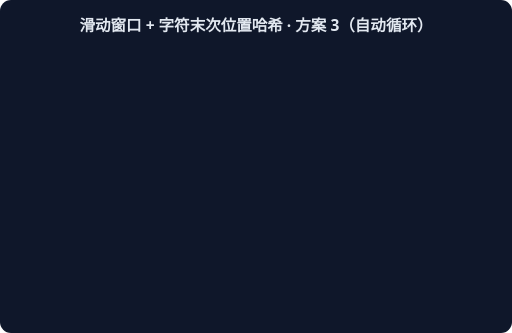
t = 0.00 s
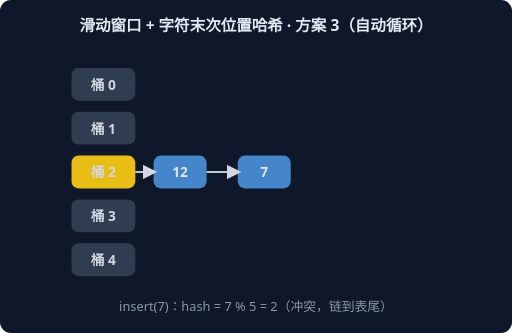
t = 1.67 s
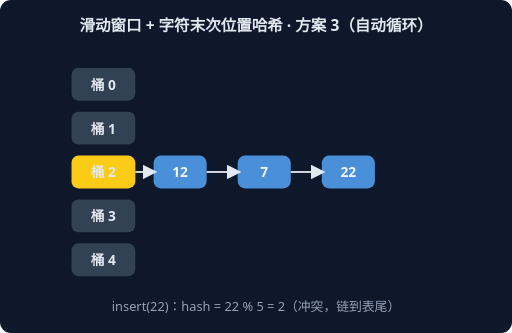
t = 3.33 s
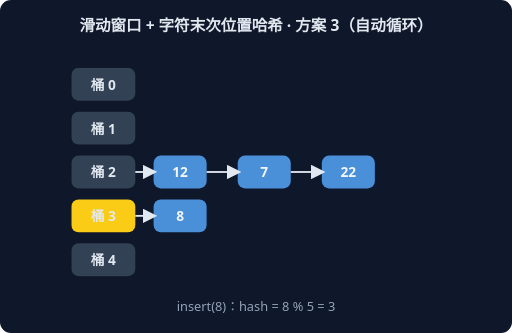
t = 5.00 s
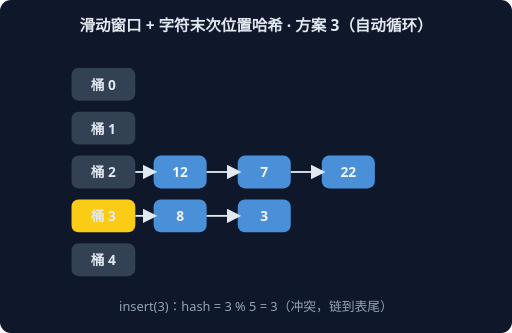
t = 6.67 s
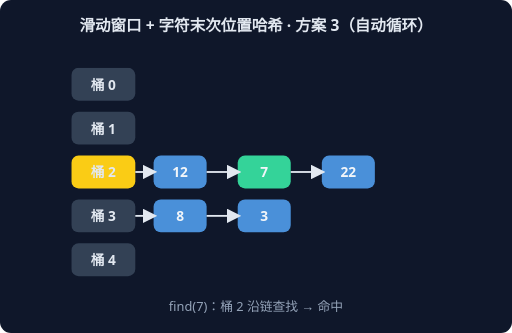
t = 8.33 s

The animated SVG that drew these frames (rendered in a browser with its animation timeline set to each time). Animation: 6 CSS @keyframes rules; frames cover the first 8.33 s, repeats indefinitely.

<svg xmlns="http://www.w3.org/2000/svg" width="560" height="364" viewBox="0 0 560 364" font-family="system-ui,sans-serif">
<rect width="560" height="364" rx="12" fill="#0F172A"/>
<text x="280" y="34" text-anchor="middle" fill="#E2E8F0" font-size="17" font-weight="600">滑动窗口 + 字符末次位置哈希 · 方案 3（自动循环）</text>
<g style="animation: st0 9.0s linear infinite both">
<rect x="78" y="74" width="70" height="36" rx="8" fill="#334155"/>
<text x="113" y="98" text-anchor="middle" fill="#E2E8F0" font-size="15" font-weight="700">桶 0</text>
<rect x="78" y="122" width="70" height="36" rx="8" fill="#334155"/>
<text x="113" y="146" text-anchor="middle" fill="#E2E8F0" font-size="15" font-weight="700">桶 1</text>
<rect x="78" y="170" width="70" height="36" rx="8" fill="#FACC15"/>
<text x="113" y="194" text-anchor="middle" fill="#E2E8F0" font-size="15" font-weight="700">桶 2</text>
<rect x="168" y="170" width="58" height="36" rx="8" fill="#4A90D9"/>
<text x="197" y="194" text-anchor="middle" fill="#F1F5F9" font-size="15" font-weight="700">12</text>
<line x1="148" y1="188" x2="168" y2="188" stroke="#E2E8F0" stroke-width="2" marker-end="url(#harr)"/>
<rect x="78" y="218" width="70" height="36" rx="8" fill="#334155"/>
<text x="113" y="242" text-anchor="middle" fill="#E2E8F0" font-size="15" font-weight="700">桶 3</text>
<rect x="78" y="266" width="70" height="36" rx="8" fill="#334155"/>
<text x="113" y="290" text-anchor="middle" fill="#E2E8F0" font-size="15" font-weight="700">桶 4</text>
<text x="280" y="340" text-anchor="middle" fill="#94A3B8" font-size="14">insert(12)：hash = 12 % 5 = 2</text>
</g>
<g style="animation: st1 9.0s linear infinite both">
<rect x="78" y="74" width="70" height="36" rx="8" fill="#334155"/>
<text x="113" y="98" text-anchor="middle" fill="#E2E8F0" font-size="15" font-weight="700">桶 0</text>
<rect x="78" y="122" width="70" height="36" rx="8" fill="#334155"/>
<text x="113" y="146" text-anchor="middle" fill="#E2E8F0" font-size="15" font-weight="700">桶 1</text>
<rect x="78" y="170" width="70" height="36" rx="8" fill="#FACC15"/>
<text x="113" y="194" text-anchor="middle" fill="#E2E8F0" font-size="15" font-weight="700">桶 2</text>
<rect x="168" y="170" width="58" height="36" rx="8" fill="#4A90D9"/>
<text x="197" y="194" text-anchor="middle" fill="#F1F5F9" font-size="15" font-weight="700">12</text>
<line x1="148" y1="188" x2="168" y2="188" stroke="#E2E8F0" stroke-width="2" marker-end="url(#harr)"/>
<rect x="260" y="170" width="58" height="36" rx="8" fill="#4A90D9"/>
<text x="289" y="194" text-anchor="middle" fill="#F1F5F9" font-size="15" font-weight="700">7</text>
<line x1="226" y1="188" x2="260" y2="188" stroke="#E2E8F0" stroke-width="2" marker-end="url(#harr)"/>
<rect x="78" y="218" width="70" height="36" rx="8" fill="#334155"/>
<text x="113" y="242" text-anchor="middle" fill="#E2E8F0" font-size="15" font-weight="700">桶 3</text>
<rect x="78" y="266" width="70" height="36" rx="8" fill="#334155"/>
<text x="113" y="290" text-anchor="middle" fill="#E2E8F0" font-size="15" font-weight="700">桶 4</text>
<text x="280" y="340" text-anchor="middle" fill="#94A3B8" font-size="14">insert(7)：hash = 7 % 5 = 2（冲突，链到表尾）</text>
</g>
<g style="animation: st2 9.0s linear infinite both">
<rect x="78" y="74" width="70" height="36" rx="8" fill="#334155"/>
<text x="113" y="98" text-anchor="middle" fill="#E2E8F0" font-size="15" font-weight="700">桶 0</text>
<rect x="78" y="122" width="70" height="36" rx="8" fill="#334155"/>
<text x="113" y="146" text-anchor="middle" fill="#E2E8F0" font-size="15" font-weight="700">桶 1</text>
<rect x="78" y="170" width="70" height="36" rx="8" fill="#FACC15"/>
<text x="113" y="194" text-anchor="middle" fill="#E2E8F0" font-size="15" font-weight="700">桶 2</text>
<rect x="168" y="170" width="58" height="36" rx="8" fill="#4A90D9"/>
<text x="197" y="194" text-anchor="middle" fill="#F1F5F9" font-size="15" font-weight="700">12</text>
<line x1="148" y1="188" x2="168" y2="188" stroke="#E2E8F0" stroke-width="2" marker-end="url(#harr)"/>
<rect x="260" y="170" width="58" height="36" rx="8" fill="#4A90D9"/>
<text x="289" y="194" text-anchor="middle" fill="#F1F5F9" font-size="15" font-weight="700">7</text>
<line x1="226" y1="188" x2="260" y2="188" stroke="#E2E8F0" stroke-width="2" marker-end="url(#harr)"/>
<rect x="352" y="170" width="58" height="36" rx="8" fill="#4A90D9"/>
<text x="381" y="194" text-anchor="middle" fill="#F1F5F9" font-size="15" font-weight="700">22</text>
<line x1="318" y1="188" x2="352" y2="188" stroke="#E2E8F0" stroke-width="2" marker-end="url(#harr)"/>
<rect x="78" y="218" width="70" height="36" rx="8" fill="#334155"/>
<text x="113" y="242" text-anchor="middle" fill="#E2E8F0" font-size="15" font-weight="700">桶 3</text>
<rect x="78" y="266" width="70" height="36" rx="8" fill="#334155"/>
<text x="113" y="290" text-anchor="middle" fill="#E2E8F0" font-size="15" font-weight="700">桶 4</text>
<text x="280" y="340" text-anchor="middle" fill="#94A3B8" font-size="14">insert(22)：hash = 22 % 5 = 2（冲突，链到表尾）</text>
</g>
<g style="animation: st3 9.0s linear infinite both">
<rect x="78" y="74" width="70" height="36" rx="8" fill="#334155"/>
<text x="113" y="98" text-anchor="middle" fill="#E2E8F0" font-size="15" font-weight="700">桶 0</text>
<rect x="78" y="122" width="70" height="36" rx="8" fill="#334155"/>
<text x="113" y="146" text-anchor="middle" fill="#E2E8F0" font-size="15" font-weight="700">桶 1</text>
<rect x="78" y="170" width="70" height="36" rx="8" fill="#334155"/>
<text x="113" y="194" text-anchor="middle" fill="#E2E8F0" font-size="15" font-weight="700">桶 2</text>
<rect x="168" y="170" width="58" height="36" rx="8" fill="#4A90D9"/>
<text x="197" y="194" text-anchor="middle" fill="#F1F5F9" font-size="15" font-weight="700">12</text>
<line x1="148" y1="188" x2="168" y2="188" stroke="#E2E8F0" stroke-width="2" marker-end="url(#harr)"/>
<rect x="260" y="170" width="58" height="36" rx="8" fill="#4A90D9"/>
<text x="289" y="194" text-anchor="middle" fill="#F1F5F9" font-size="15" font-weight="700">7</text>
<line x1="226" y1="188" x2="260" y2="188" stroke="#E2E8F0" stroke-width="2" marker-end="url(#harr)"/>
<rect x="352" y="170" width="58" height="36" rx="8" fill="#4A90D9"/>
<text x="381" y="194" text-anchor="middle" fill="#F1F5F9" font-size="15" font-weight="700">22</text>
<line x1="318" y1="188" x2="352" y2="188" stroke="#E2E8F0" stroke-width="2" marker-end="url(#harr)"/>
<rect x="78" y="218" width="70" height="36" rx="8" fill="#FACC15"/>
<text x="113" y="242" text-anchor="middle" fill="#E2E8F0" font-size="15" font-weight="700">桶 3</text>
<rect x="168" y="218" width="58" height="36" rx="8" fill="#4A90D9"/>
<text x="197" y="242" text-anchor="middle" fill="#F1F5F9" font-size="15" font-weight="700">8</text>
<line x1="148" y1="236" x2="168" y2="236" stroke="#E2E8F0" stroke-width="2" marker-end="url(#harr)"/>
<rect x="78" y="266" width="70" height="36" rx="8" fill="#334155"/>
<text x="113" y="290" text-anchor="middle" fill="#E2E8F0" font-size="15" font-weight="700">桶 4</text>
<text x="280" y="340" text-anchor="middle" fill="#94A3B8" font-size="14">insert(8)：hash = 8 % 5 = 3</text>
</g>
<g style="animation: st4 9.0s linear infinite both">
<rect x="78" y="74" width="70" height="36" rx="8" fill="#334155"/>
<text x="113" y="98" text-anchor="middle" fill="#E2E8F0" font-size="15" font-weight="700">桶 0</text>
<rect x="78" y="122" width="70" height="36" rx="8" fill="#334155"/>
<text x="113" y="146" text-anchor="middle" fill="#E2E8F0" font-size="15" font-weight="700">桶 1</text>
<rect x="78" y="170" width="70" height="36" rx="8" fill="#334155"/>
<text x="113" y="194" text-anchor="middle" fill="#E2E8F0" font-size="15" font-weight="700">桶 2</text>
<rect x="168" y="170" width="58" height="36" rx="8" fill="#4A90D9"/>
<text x="197" y="194" text-anchor="middle" fill="#F1F5F9" font-size="15" font-weight="700">12</text>
<line x1="148" y1="188" x2="168" y2="188" stroke="#E2E8F0" stroke-width="2" marker-end="url(#harr)"/>
<rect x="260" y="170" width="58" height="36" rx="8" fill="#4A90D9"/>
<text x="289" y="194" text-anchor="middle" fill="#F1F5F9" font-size="15" font-weight="700">7</text>
<line x1="226" y1="188" x2="260" y2="188" stroke="#E2E8F0" stroke-width="2" marker-end="url(#harr)"/>
<rect x="352" y="170" width="58" height="36" rx="8" fill="#4A90D9"/>
<text x="381" y="194" text-anchor="middle" fill="#F1F5F9" font-size="15" font-weight="700">22</text>
<line x1="318" y1="188" x2="352" y2="188" stroke="#E2E8F0" stroke-width="2" marker-end="url(#harr)"/>
<rect x="78" y="218" width="70" height="36" rx="8" fill="#FACC15"/>
<text x="113" y="242" text-anchor="middle" fill="#E2E8F0" font-size="15" font-weight="700">桶 3</text>
<rect x="168" y="218" width="58" height="36" rx="8" fill="#4A90D9"/>
<text x="197" y="242" text-anchor="middle" fill="#F1F5F9" font-size="15" font-weight="700">8</text>
<line x1="148" y1="236" x2="168" y2="236" stroke="#E2E8F0" stroke-width="2" marker-end="url(#harr)"/>
<rect x="260" y="218" width="58" height="36" rx="8" fill="#4A90D9"/>
<text x="289" y="242" text-anchor="middle" fill="#F1F5F9" font-size="15" font-weight="700">3</text>
<line x1="226" y1="236" x2="260" y2="236" stroke="#E2E8F0" stroke-width="2" marker-end="url(#harr)"/>
<rect x="78" y="266" width="70" height="36" rx="8" fill="#334155"/>
<text x="113" y="290" text-anchor="middle" fill="#E2E8F0" font-size="15" font-weight="700">桶 4</text>
<text x="280" y="340" text-anchor="middle" fill="#94A3B8" font-size="14">insert(3)：hash = 3 % 5 = 3（冲突，链到表尾）</text>
</g>
<g style="animation: st5 9.0s linear infinite both">
<rect x="78" y="74" width="70" height="36" rx="8" fill="#334155"/>
<text x="113" y="98" text-anchor="middle" fill="#E2E8F0" font-size="15" font-weight="700">桶 0</text>
<rect x="78" y="122" width="70" height="36" rx="8" fill="#334155"/>
<text x="113" y="146" text-anchor="middle" fill="#E2E8F0" font-size="15" font-weight="700">桶 1</text>
<rect x="78" y="170" width="70" height="36" rx="8" fill="#FACC15"/>
<text x="113" y="194" text-anchor="middle" fill="#E2E8F0" font-size="15" font-weight="700">桶 2</text>
<rect x="168" y="170" width="58" height="36" rx="8" fill="#4A90D9"/>
<text x="197" y="194" text-anchor="middle" fill="#F1F5F9" font-size="15" font-weight="700">12</text>
<line x1="148" y1="188" x2="168" y2="188" stroke="#E2E8F0" stroke-width="2" marker-end="url(#harr)"/>
<rect x="260" y="170" width="58" height="36" rx="8" fill="#34D399"/>
<text x="289" y="194" text-anchor="middle" fill="#F1F5F9" font-size="15" font-weight="700">7</text>
<line x1="226" y1="188" x2="260" y2="188" stroke="#E2E8F0" stroke-width="2" marker-end="url(#harr)"/>
<rect x="352" y="170" width="58" height="36" rx="8" fill="#4A90D9"/>
<text x="381" y="194" text-anchor="middle" fill="#F1F5F9" font-size="15" font-weight="700">22</text>
<line x1="318" y1="188" x2="352" y2="188" stroke="#E2E8F0" stroke-width="2" marker-end="url(#harr)"/>
<rect x="78" y="218" width="70" height="36" rx="8" fill="#334155"/>
<text x="113" y="242" text-anchor="middle" fill="#E2E8F0" font-size="15" font-weight="700">桶 3</text>
<rect x="168" y="218" width="58" height="36" rx="8" fill="#4A90D9"/>
<text x="197" y="242" text-anchor="middle" fill="#F1F5F9" font-size="15" font-weight="700">8</text>
<line x1="148" y1="236" x2="168" y2="236" stroke="#E2E8F0" stroke-width="2" marker-end="url(#harr)"/>
<rect x="260" y="218" width="58" height="36" rx="8" fill="#4A90D9"/>
<text x="289" y="242" text-anchor="middle" fill="#F1F5F9" font-size="15" font-weight="700">3</text>
<line x1="226" y1="236" x2="260" y2="236" stroke="#E2E8F0" stroke-width="2" marker-end="url(#harr)"/>
<rect x="78" y="266" width="70" height="36" rx="8" fill="#334155"/>
<text x="113" y="290" text-anchor="middle" fill="#E2E8F0" font-size="15" font-weight="700">桶 4</text>
<text x="280" y="340" text-anchor="middle" fill="#94A3B8" font-size="14">find(7)：桶 2 沿链查找 → 命中</text>
</g>
<defs><marker id="harr" markerWidth="8" markerHeight="8" refX="6" refY="4" orient="auto"><path d="M0,0 L8,4 L0,8 z" fill="#E2E8F0"/></marker></defs>
<style>
.st0 {opacity:0} @keyframes st0 {0%{opacity:0}0.00%{opacity:0}2.00%{opacity:1}14.67%{opacity:1}16.67%{opacity:0}100%{opacity:0}}
.st1 {opacity:0} @keyframes st1 {0%{opacity:0}16.67%{opacity:0}18.67%{opacity:1}31.33%{opacity:1}33.33%{opacity:0}100%{opacity:0}}
.st2 {opacity:0} @keyframes st2 {0%{opacity:0}33.33%{opacity:0}35.33%{opacity:1}48.00%{opacity:1}50.00%{opacity:0}100%{opacity:0}}
.st3 {opacity:0} @keyframes st3 {0%{opacity:0}50.00%{opacity:0}52.00%{opacity:1}64.67%{opacity:1}66.67%{opacity:0}100%{opacity:0}}
.st4 {opacity:0} @keyframes st4 {0%{opacity:0}66.67%{opacity:0}68.67%{opacity:1}81.33%{opacity:1}83.33%{opacity:0}100%{opacity:0}}
.st5 {opacity:0} @keyframes st5 {0%{opacity:0}83.33%{opacity:0}85.33%{opacity:1}98.00%{opacity:1}100.00%{opacity:0}100%{opacity:0}}
</style>
</svg>
